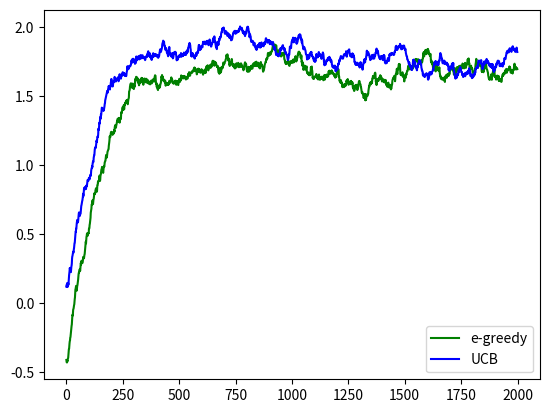

The matplotlib source for this figure:
import numpy as np
import matplotlib.pyplot as plt

np.random.seed(1)

class Bandit:
    def __init__(self, k):
        self.k = 10
        # self.q = np.array(np.random.normal(loc=0.0, scale=1.0, size=k))
        self.q = np.array([0.2,-0.8,1.5,0.4,1.2,-1.5,-0.2,1.8,0.8,-0.6])
    def step(self, action):
        reward = np.random.normal(loc=self.q[action], scale=1.0)
        return reward

class Agent:
    def __init__(self, env, epsilon=0.0, c=0.0):
        self.actions = env.k
        self.Q = np.zeros(env.k, dtype=float)
        self.N = np.zeros(env.k, dtype=int)
        self.epsilon = epsilon
        self.c = c
    def get_action(self, t=1):
        # 置信上界算法
        if self.c > 0.0:
            return np.argmax(self.Q + self.c * np.sqrt(np.log(t) / self.N))
        # epsilon贪心策略
        if np.abs(np.random.normal(loc=0.0,scale=1.0)) < self.epsilon:
            return np.random.choice(self.actions)
        else:
            return np.argmax(self.Q)
    def update(self, action, reward):
        self.N[action] += 1
        self.Q[action] += 1.0 / self.N[action] * (reward - self.Q[action])


def train(env, agent, steps):
    rewards = []
    for t in range(steps):
        action = agent.get_action(t)
        reward = env.step(action)
        agent.update(action, reward)
        if t==0:
            rewards.append(reward)
        else:
            rewards.append(rewards[-1] * 0.99 + reward * 0.01)
        print('step:{}, action:{}, reward:{}'.format(t, action, reward))
    return rewards

k = 10
env = Bandit(k=10)
e_greedy_agent = Agent(env, epsilon=0.1)
UCB_agent = Agent(env, c=1)

steps = 2000
e_rewards = train(env, e_greedy_agent, steps)
UCB_rewards = train(env, UCB_agent, steps)

fig, ax = plt.subplots()
ax.plot(e_rewards, color='green', label='e-greedy')
ax.plot(UCB_rewards, color='blue', label='UCB')
plt.legend()
# plt.savefig('exploration.png')
plt.show()

